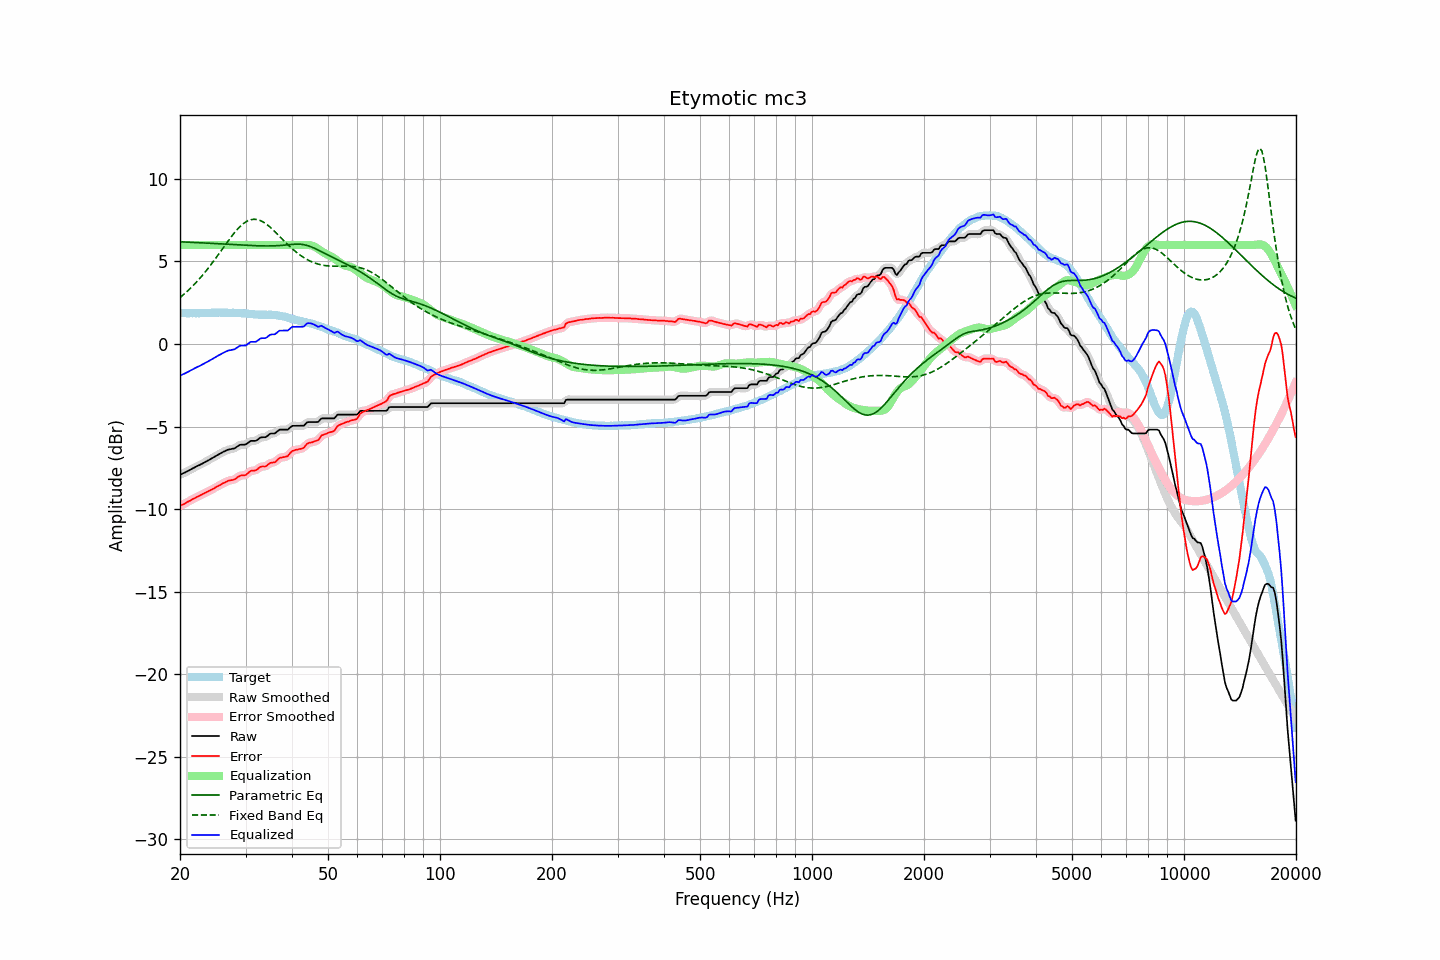

Values plotted in this chart, from the file beside it:
frequency, raw, error, smoothed, error_smoothed, equalization, parametric_eq, fixed_band_eq, equalized_raw, equalized_smoothed, target
20.00, -7.92, -9.81, -7.92, -9.81, 6.00, 6.19, 2.81, -1.92, -1.92, 1.89
20.20, -7.88, -9.76, -7.88, -9.76, 6.00, 6.18, 2.89, -1.88, -1.88, 1.88
20.40, -7.83, -9.71, -7.83, -9.71, 6.00, 6.18, 2.97, -1.83, -1.83, 1.88
20.61, -7.79, -9.67, -7.79, -9.66, 6.00, 6.18, 3.06, -1.79, -1.79, 1.88
20.81, -7.74, -9.60, -7.74, -9.61, 6.00, 6.17, 3.14, -1.74, -1.74, 1.86
21.02, -7.69, -9.55, -7.69, -9.56, 6.00, 6.17, 3.23, -1.69, -1.69, 1.86
21.23, -7.64, -9.50, -7.64, -9.50, 6.00, 6.16, 3.33, -1.64, -1.64, 1.86
21.44, -7.59, -9.46, -7.59, -9.45, 6.00, 6.16, 3.42, -1.59, -1.59, 1.87
21.66, -7.53, -9.39, -7.53, -9.40, 6.00, 6.15, 3.52, -1.53, -1.53, 1.86
21.87, -7.48, -9.35, -7.48, -9.35, 6.00, 6.15, 3.62, -1.48, -1.48, 1.87
22.09, -7.43, -9.29, -7.43, -9.29, 6.00, 6.14, 3.72, -1.43, -1.43, 1.86
22.31, -7.38, -9.25, -7.38, -9.25, 6.00, 6.14, 3.83, -1.38, -1.38, 1.87
22.54, -7.34, -9.20, -7.34, -9.20, 6.00, 6.13, 3.94, -1.34, -1.34, 1.86
22.76, -7.29, -9.16, -7.29, -9.16, 6.00, 6.13, 4.05, -1.29, -1.29, 1.87
22.99, -7.24, -9.11, -7.24, -9.11, 6.00, 6.12, 4.16, -1.24, -1.24, 1.87
23.22, -7.19, -9.06, -7.19, -9.06, 6.00, 6.12, 4.28, -1.19, -1.19, 1.87
23.45, -7.13, -9.01, -7.13, -9.01, 6.00, 6.11, 4.40, -1.13, -1.13, 1.88
23.69, -7.08, -8.96, -7.08, -8.95, 6.00, 6.11, 4.52, -1.08, -1.08, 1.88
23.92, -7.03, -8.90, -7.03, -8.91, 6.00, 6.10, 4.64, -1.03, -1.03, 1.88
24.16, -6.97, -8.85, -6.97, -8.86, 6.00, 6.10, 4.77, -0.97, -0.97, 1.89
24.40, -6.92, -8.81, -6.92, -8.81, 6.00, 6.09, 4.90, -0.92, -0.92, 1.89
24.65, -6.86, -8.75, -6.86, -8.75, 6.00, 6.09, 5.03, -0.86, -0.86, 1.89
24.89, -6.80, -8.69, -6.80, -8.70, 6.00, 6.08, 5.16, -0.80, -0.80, 1.89
25.14, -6.75, -8.64, -6.75, -8.64, 6.00, 6.07, 5.30, -0.75, -0.75, 1.89
25.39, -6.69, -8.59, -6.69, -8.59, 6.00, 6.07, 5.43, -0.69, -0.69, 1.90
25.65, -6.64, -8.54, -6.64, -8.53, 6.00, 6.06, 5.57, -0.64, -0.64, 1.90
25.91, -6.58, -8.47, -6.58, -8.48, 6.00, 6.06, 5.71, -0.58, -0.58, 1.89
26.16, -6.53, -8.43, -6.53, -8.43, 6.00, 6.05, 5.84, -0.53, -0.53, 1.90
26.43, -6.49, -8.39, -6.48, -8.38, 6.00, 6.05, 5.98, -0.49, -0.48, 1.90
26.69, -6.44, -8.34, -6.44, -8.34, 6.00, 6.04, 6.12, -0.44, -0.44, 1.90
26.96, -6.40, -8.29, -6.41, -8.29, 6.00, 6.03, 6.25, -0.40, -0.41, 1.89
27.23, -6.38, -8.26, -6.38, -8.26, 6.00, 6.03, 6.38, -0.38, -0.38, 1.88
27.50, -6.36, -8.24, -6.36, -8.25, 6.00, 6.02, 6.51, -0.36, -0.36, 1.88
27.77, -6.34, -8.23, -6.34, -8.23, 6.00, 6.02, 6.63, -0.34, -0.34, 1.89
28.05, -6.32, -8.20, -6.31, -8.19, 6.00, 6.01, 6.75, -0.32, -0.31, 1.88
28.33, -6.25, -8.13, -6.25, -8.13, 6.00, 6.01, 6.87, -0.25, -0.25, 1.88
28.62, -6.19, -8.06, -6.19, -8.06, 6.00, 6.00, 6.98, -0.19, -0.19, 1.87
28.90, -6.12, -8.00, -6.13, -8.00, 6.00, 6.00, 7.08, -0.12, -0.13, 1.88
29.19, -6.10, -7.97, -6.11, -7.97, 6.00, 5.99, 7.17, -0.10, -0.11, 1.87
29.48, -6.10, -7.95, -6.10, -7.96, 6.00, 5.99, 7.25, -0.10, -0.10, 1.85
29.78, -6.10, -7.95, -6.09, -7.95, 6.00, 5.98, 7.33, -0.10, -0.09, 1.85
30.08, -6.08, -7.93, -6.07, -7.91, 6.00, 5.98, 7.39, -0.08, -0.07, 1.85
30.38, -6.01, -7.84, -6.01, -7.84, 6.00, 5.97, 7.45, -0.01, -0.01, 1.83
30.68, -5.94, -7.77, -5.94, -7.77, 6.00, 5.97, 7.49, 0.06, 0.06, 1.83
30.99, -5.87, -7.69, -5.89, -7.71, 6.00, 5.96, 7.53, 0.13, 0.11, 1.82
31.30, -5.87, -7.67, -5.87, -7.68, 6.00, 5.96, 7.54, 0.13, 0.13, 1.80
31.61, -5.87, -7.67, -5.87, -7.66, 6.00, 5.95, 7.55, 0.13, 0.13, 1.80
31.93, -5.87, -7.65, -5.86, -7.64, 6.00, 5.95, 7.55, 0.13, 0.14, 1.78
32.24, -5.82, -7.61, -5.81, -7.59, 6.00, 5.95, 7.54, 0.18, 0.19, 1.79
32.57, -5.74, -7.52, -5.74, -7.52, 6.00, 5.94, 7.51, 0.26, 0.26, 1.78
32.89, -5.67, -7.44, -5.68, -7.46, 6.00, 5.94, 7.47, 0.33, 0.32, 1.77
33.22, -5.65, -7.42, -5.66, -7.43, 6.00, 5.94, 7.43, 0.35, 0.34, 1.77
33.55, -5.65, -7.42, -5.65, -7.42, 6.00, 5.94, 7.37, 0.35, 0.35, 1.77
33.89, -5.65, -7.43, -5.63, -7.40, 6.00, 5.94, 7.31, 0.35, 0.37, 1.78
34.23, -5.60, -7.36, -5.59, -7.36, 6.00, 5.94, 7.24, 0.40, 0.41, 1.76
34.57, -5.52, -7.29, -5.52, -7.29, 6.00, 5.94, 7.16, 0.48, 0.48, 1.77
34.92, -5.44, -7.21, -5.46, -7.23, 6.00, 5.94, 7.08, 0.56, 0.54, 1.77
35.27, -5.42, -7.19, -5.43, -7.20, 6.00, 5.94, 6.99, 0.58, 0.57, 1.77
35.62, -5.42, -7.17, -5.42, -7.18, 6.00, 5.94, 6.90, 0.58, 0.58, 1.75
35.97, -5.42, -7.17, -5.39, -7.14, 6.00, 5.95, 6.81, 0.58, 0.61, 1.75
... 635 more rows
